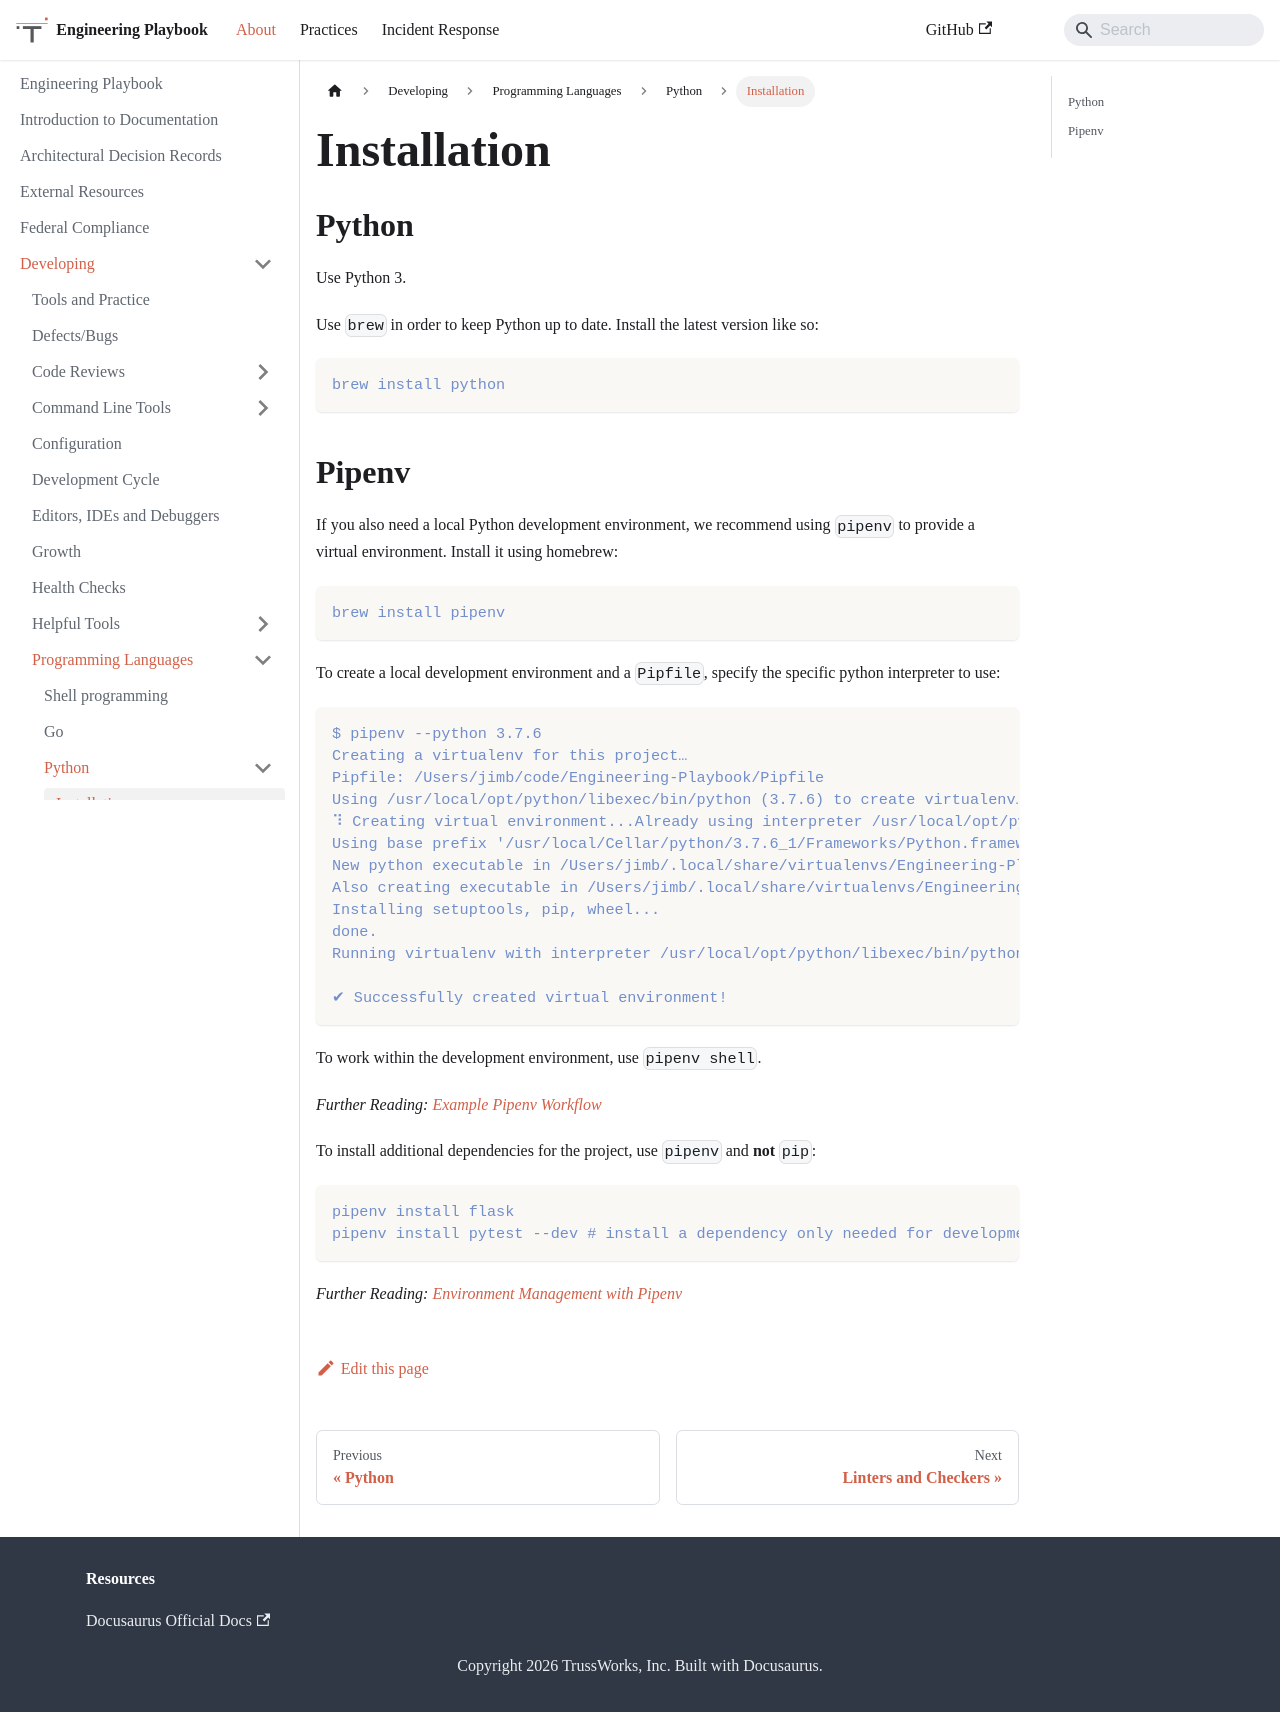

repository: trussworks/Engineering-Playbook · page: docs/developing/languages/python/installation.html · generator: docusaurus

# Installation

## Python

Use Python 3.

Use `brew` in order to keep Python up to date. Install the latest version like so:

```
brew install python
```

## Pipenv

If you also need a local Python development environment, we recommend using `pipenv` to provide a virtual environment. Install it using homebrew:

```
brew install pipenv
```

To create a local development environment and a `Pipfile`, specify the specific python interpreter to use:

```
$ pipenv --python 3.7.6
Creating a virtualenv for this project…
Pipfile: /Users/jimb/code/Engineering-Playbook/Pipfile
Using /usr/local/opt/python/libexec/bin/python (3.7.6) to create virtualenv…
⠹ Creating virtual environment...Already using interpreter /usr/local/opt/python/bin/python3.7
Using base prefix '/usr/local/Cellar/python/3.7.6_1/Frameworks/Python.framework/Versions/3.7'
New python executable in /Users/jimb/.local/share/virtualenvs/Engineering-Playbook-7M1kEMMv/bin/python3.7
Also creating executable in /Users/jimb/.local/share/virtualenvs/Engineering-Playbook-7M1kEMMv/bin/python
Installing setuptools, pip, wheel...
done.
Running virtualenv with interpreter /usr/local/opt/python/libexec/bin/python

✔ Successfully created virtual environment!
```

To work within the development environment, use `pipenv shell`.

*Further Reading: [Example Pipenv Workflow](https://pipenv.kennethreitz.org/en/latest/basics/#example-pipenv-workflow)*

To install additional dependencies for the project, use `pipenv` and **not** `pip`:

```
pipenv install flask
pipenv install pytest --dev # install a dependency only needed for development
```

*Further Reading: [Environment Management with Pipenv](https://pipenv.kennethreitz.org/en/latest/basics/#environment-management-with-pipenv)*
